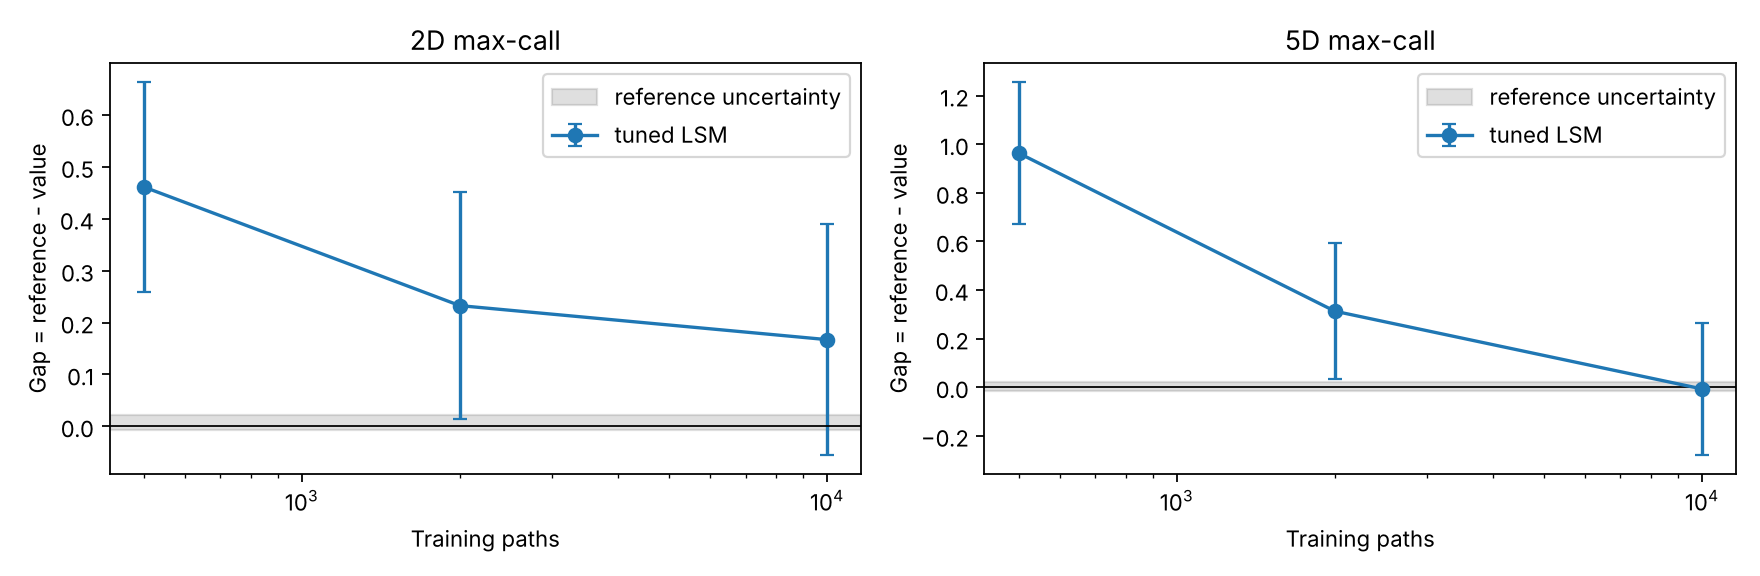

Source data for this figure (header and first rows):
d, budget, value, ci95, gap, degree, ridge, selection_s
2, 500, 13.44, 0.2026, 0.4614, 2, 1e-06, 0.106
2, 2000, 13.67, 0.2185, 0.2326, 3, 0.01, 0.1731
2, 10000, 13.73, 0.2227, 0.1671, 2, 0.01, 0.4651
5, 500, 25.2, 0.2933, 0.9635, 1, 0.0001, 0.2698
5, 2000, 25.85, 0.2812, 0.3128, 3, 0.01, 0.6872
5, 10000, 26.17, 0.2725, -0.00713, 3, 0.01, 2.255
